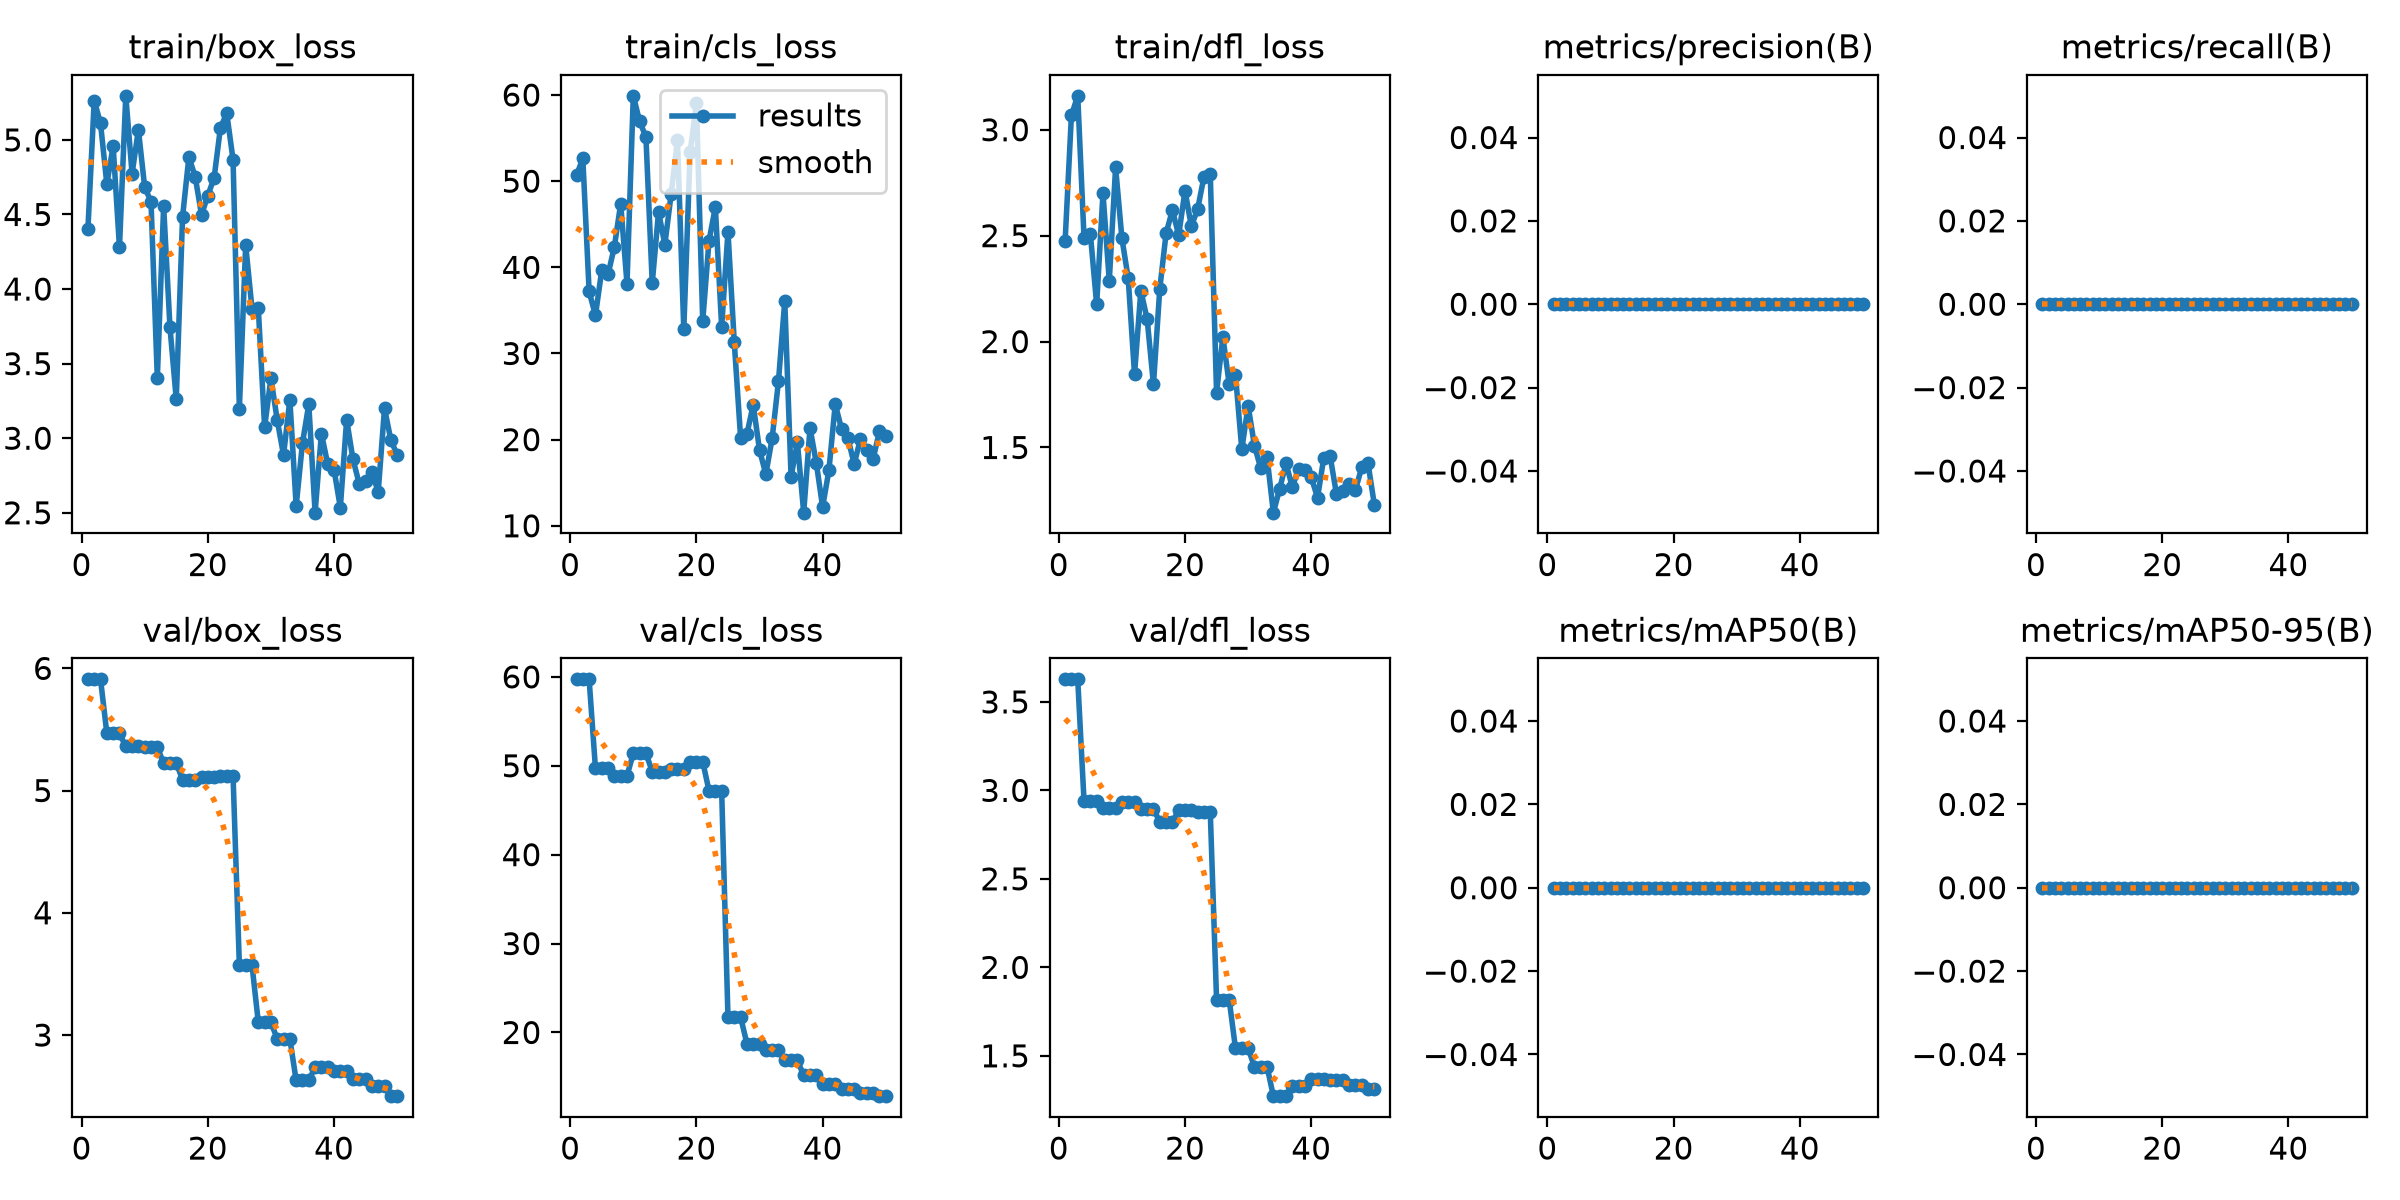

Data behind this chart, as committed beside it:
epoch, time, train/box_loss, train/cls_loss, train/dfl_loss, metrics/precision(B), metrics/recall(B), metrics/mAP50(B), metrics/mAP50-95(B), val/box_loss, val/cls_loss, val/dfl_loss, lr/pg0, lr/pg1, lr/pg2
1, 5.163, 4.402, 50.67, 2.473, 0, 0, 0, 0, 5.91, 59.72, 3.628, 0.0005333, 0.0005333, 0.0005333
2, 5.814, 5.263, 52.65, 3.068, 0, 0, 0, 0, 5.91, 59.72, 3.628, 0.001176, 0.001176, 0.001176
3, 6.456, 5.111, 37.2, 3.16, 0, 0, 0, 0, 5.91, 59.72, 3.628, 0.001793, 0.001793, 0.001793
4, 7.214, 4.704, 34.43, 2.489, 0, 0, 0, 0, 5.469, 49.72, 2.939, 0.001881, 0.001881, 0.001881
5, 7.875, 4.959, 39.66, 2.509, 0, 0, 0, 0, 5.469, 49.72, 2.939, 0.001842, 0.001842, 0.001842
6, 8.527, 4.28, 39.19, 2.176, 0, 0, 0, 0, 5.469, 49.72, 2.939, 0.001802, 0.001802, 0.001802
7, 9.151, 5.295, 42.38, 2.7, 0, 0, 0, 0, 5.361, 48.85, 2.901, 0.001762, 0.001762, 0.001762
8, 9.796, 4.774, 47.38, 2.286, 0, 0, 0, 0, 5.361, 48.85, 2.901, 0.001723, 0.001723, 0.001723
9, 10.42, 5.068, 38.12, 2.823, 0, 0, 0, 0, 5.361, 48.85, 2.901, 0.001683, 0.001683, 0.001683
10, 11.05, 4.681, 59.91, 2.488, 0, 0, 0, 0, 5.354, 51.41, 2.932, 0.001644, 0.001644, 0.001644
11, 11.7, 4.587, 56.96, 2.299, 0, 0, 0, 0, 5.354, 51.41, 2.932, 0.001604, 0.001604, 0.001604
12, 12.33, 3.402, 55.12, 1.845, 0, 0, 0, 0, 5.354, 51.41, 2.932, 0.001564, 0.001564, 0.001564
13, 12.98, 4.557, 38.16, 2.24, 0, 0, 0, 0, 5.224, 49.34, 2.897, 0.001525, 0.001525, 0.001525
14, 13.65, 3.745, 46.43, 2.106, 0, 0, 0, 0, 5.224, 49.34, 2.897, 0.001485, 0.001485, 0.001485
15, 14.28, 3.261, 42.64, 1.798, 0, 0, 0, 0, 5.224, 49.34, 2.897, 0.001446, 0.001446, 0.001446
16, 14.93, 4.484, 48.54, 2.248, 0, 0, 0, 0, 5.09, 49.68, 2.82, 0.001406, 0.001406, 0.001406
17, 15.59, 4.885, 54.73, 2.511, 0, 0, 0, 0, 5.09, 49.68, 2.82, 0.001366, 0.001366, 0.001366
18, 16.21, 4.753, 32.79, 2.62, 0, 0, 0, 0, 5.09, 49.68, 2.82, 0.001327, 0.001327, 0.001327
19, 16.85, 4.498, 53.33, 2.502, 0, 0, 0, 0, 5.107, 50.46, 2.889, 0.001287, 0.001287, 0.001287
20, 17.51, 4.626, 59.05, 2.712, 0, 0, 0, 0, 5.107, 50.46, 2.889, 0.001248, 0.001248, 0.001248
21, 18.21, 4.746, 33.75, 2.544, 0, 0, 0, 0, 5.107, 50.46, 2.889, 0.001208, 0.001208, 0.001208
22, 18.83, 5.081, 43.11, 2.625, 0, 0, 0, 0, 5.12, 47.18, 2.88, 0.001168, 0.001168, 0.001168
23, 19.49, 5.179, 46.98, 2.777, 0, 0, 0, 0, 5.12, 47.18, 2.88, 0.001129, 0.001129, 0.001129
24, 20.09, 4.867, 33.08, 2.791, 0, 0, 0, 0, 5.12, 47.18, 2.88, 0.001089, 0.001089, 0.001089
25, 20.76, 3.196, 44.13, 1.759, 0, 0, 0, 0, 3.573, 21.74, 1.817, 0.00105, 0.00105, 0.00105
26, 21.49, 4.295, 31.29, 2.022, 0, 0, 0, 0, 3.573, 21.74, 1.817, 0.00101, 0.00101, 0.00101
27, 22.2, 3.87, 20.24, 1.8, 0, 0, 0, 0, 3.573, 21.74, 1.817, 0.0009704, 0.0009704, 0.0009704
28, 22.92, 3.872, 20.63, 1.841, 0, 0, 0, 0, 3.106, 18.76, 1.542, 0.0009308, 0.0009308, 0.0009308
29, 23.64, 3.073, 24.05, 1.491, 0, 0, 0, 0, 3.106, 18.76, 1.542, 0.0008912, 0.0008912, 0.0008912
30, 24.37, 3.403, 18.79, 1.697, 0, 0, 0, 0, 3.106, 18.76, 1.542, 0.0008516, 0.0008516, 0.0008516
31, 25.1, 3.121, 15.99, 1.509, 0, 0, 0, 0, 2.968, 18.04, 1.439, 0.000812, 0.000812, 0.000812
32, 25.92, 2.886, 20.15, 1.402, 0, 0, 0, 0, 2.968, 18.04, 1.439, 0.0007724, 0.0007724, 0.0007724
33, 26.64, 3.259, 26.76, 1.455, 0, 0, 0, 0, 2.968, 18.04, 1.439, 0.0007328, 0.0007328, 0.0007328
34, 27.35, 2.546, 36.12, 1.192, 0, 0, 0, 0, 2.629, 16.85, 1.272, 0.0006932, 0.0006932, 0.0006932
35, 28.07, 2.968, 15.71, 1.305, 0, 0, 0, 0, 2.629, 16.85, 1.272, 0.0006536, 0.0006536, 0.0006536
36, 28.8, 3.227, 19.7, 1.425, 0, 0, 0, 0, 2.629, 16.85, 1.272, 0.000614, 0.000614, 0.000614
37, 29.53, 2.501, 11.52, 1.314, 0, 0, 0, 0, 2.737, 15.17, 1.331, 0.0005744, 0.0005744, 0.0005744
38, 30.22, 3.031, 21.37, 1.397, 0, 0, 0, 0, 2.737, 15.17, 1.331, 0.0005348, 0.0005348, 0.0005348
39, 30.92, 2.826, 17.28, 1.395, 0, 0, 0, 0, 2.737, 15.17, 1.331, 0.0004952, 0.0004952, 0.0004952
40, 31.64, 2.789, 12.18, 1.359, 0, 0, 0, 0, 2.708, 14.15, 1.37, 0.0004556, 0.0004556, 0.0004556
41, 32.85, 2.535, 16.47, 1.264, 0, 0, 0, 0, 2.708, 14.15, 1.37, 0.000416, 0.000416, 0.000416
42, 33.56, 3.125, 24.13, 1.453, 0, 0, 0, 0, 2.708, 14.15, 1.37, 0.0003764, 0.0003764, 0.0003764
43, 34.27, 2.859, 21.22, 1.459, 0, 0, 0, 0, 2.643, 13.66, 1.364, 0.0003368, 0.0003368, 0.0003368
44, 34.97, 2.694, 20.19, 1.279, 0, 0, 0, 0, 2.643, 13.66, 1.364, 0.0002972, 0.0002972, 0.0002972
45, 35.68, 2.711, 17.17, 1.295, 0, 0, 0, 0, 2.643, 13.66, 1.364, 0.0002576, 0.0002576, 0.0002576
46, 36.41, 2.772, 20.1, 1.328, 0, 0, 0, 0, 2.582, 13.24, 1.335, 0.000218, 0.000218, 0.000218
47, 37.11, 2.64, 18.82, 1.299, 0, 0, 0, 0, 2.582, 13.24, 1.335, 0.0001784, 0.0001784, 0.0001784
48, 37.86, 3.201, 17.75, 1.406, 0, 0, 0, 0, 2.582, 13.24, 1.335, 0.0001388, 0.0001388, 0.0001388
49, 38.57, 2.989, 20.95, 1.425, 0, 0, 0, 0, 2.5, 12.84, 1.31, 9.92e-05, 9.92e-05, 9.92e-05
50, 39.39, 2.889, 20.37, 1.23, 0, 0, 0, 0, 2.5, 12.84, 1.31, 5.96e-05, 5.96e-05, 5.96e-05
